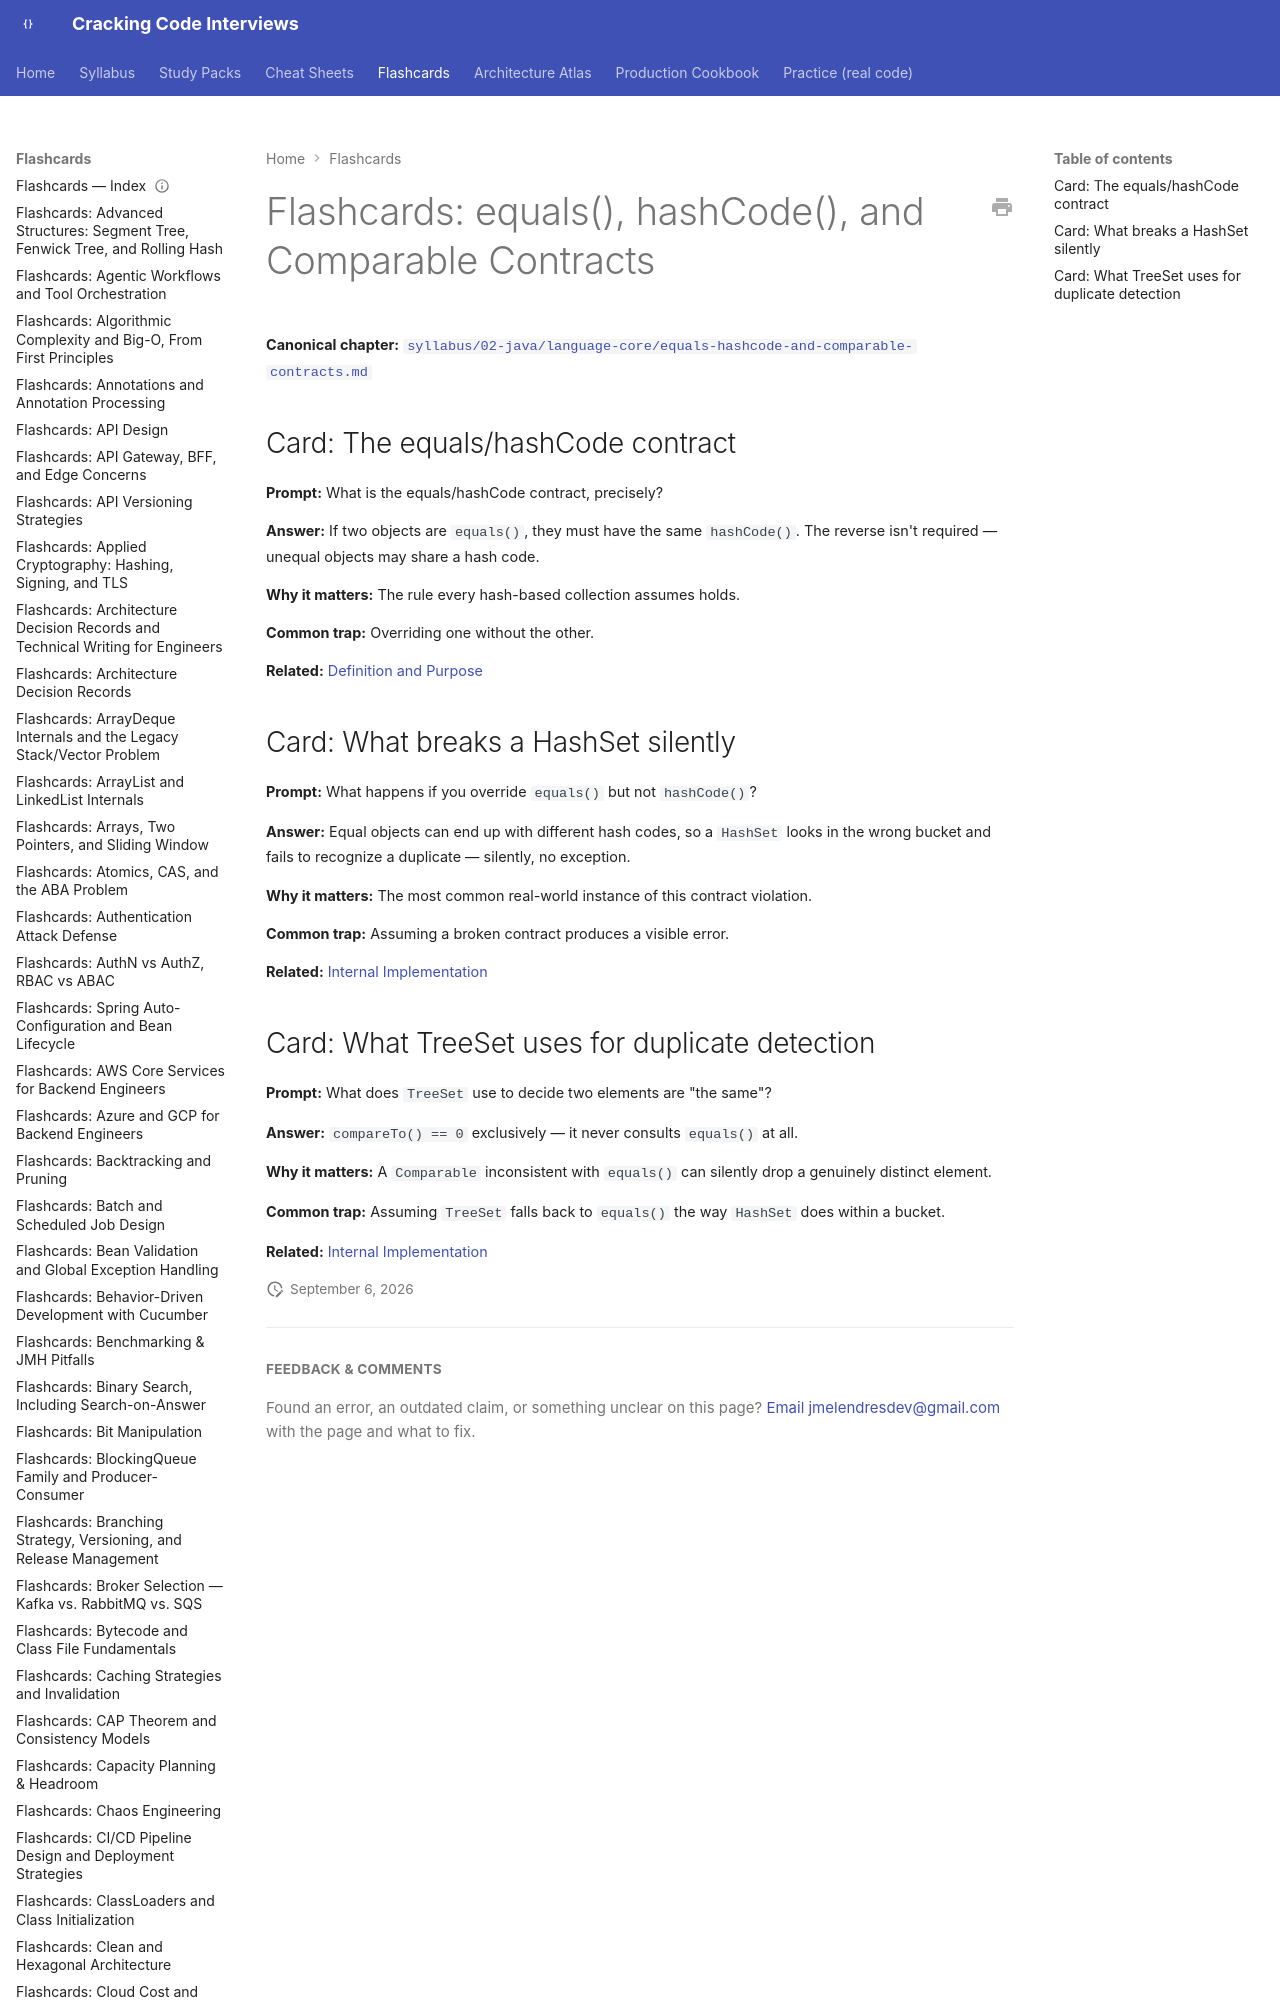

repository: JuanMelendres/cracking-code-interviews · page: flashcards/equals-hashcode-and-comparable-contracts/index.html · generator: mkdocs

---
title: "Flashcards: equals(), hashCode(), and Comparable Contracts"
slug: equals-hashcode-and-comparable-contracts
document_type: flashcard-deck
domain: java-core
topic_id: T-101
canonical: ../syllabus/02-java/language-core/equals-hashcode-and-comparable-contracts.md
last_
